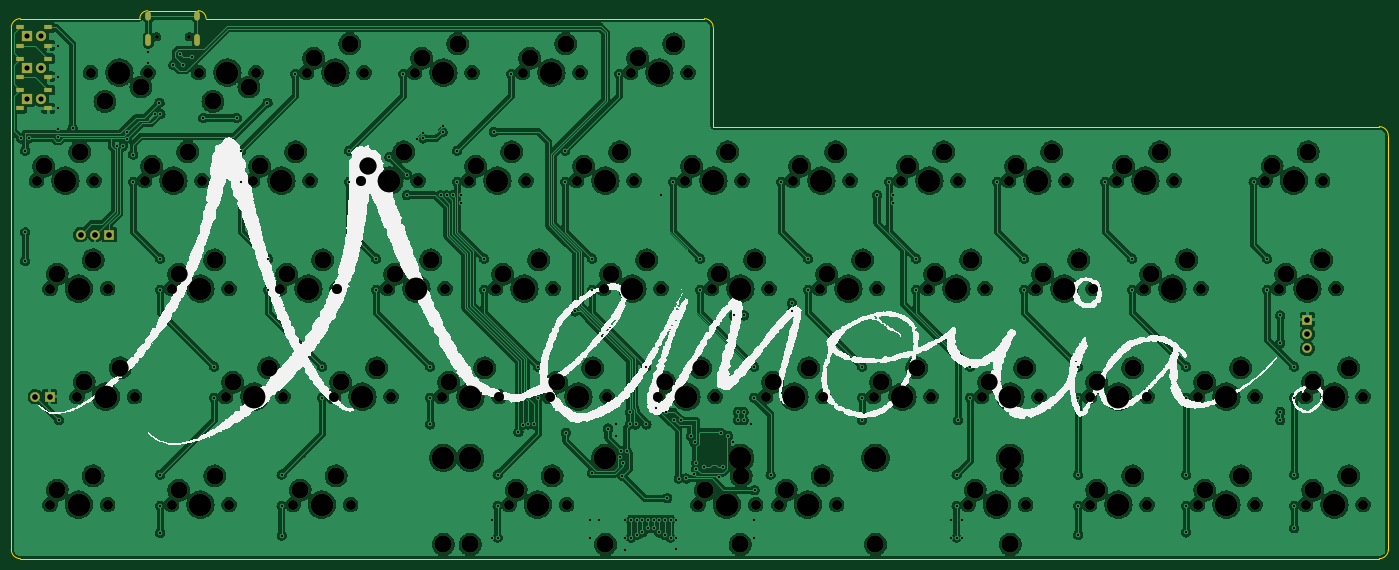
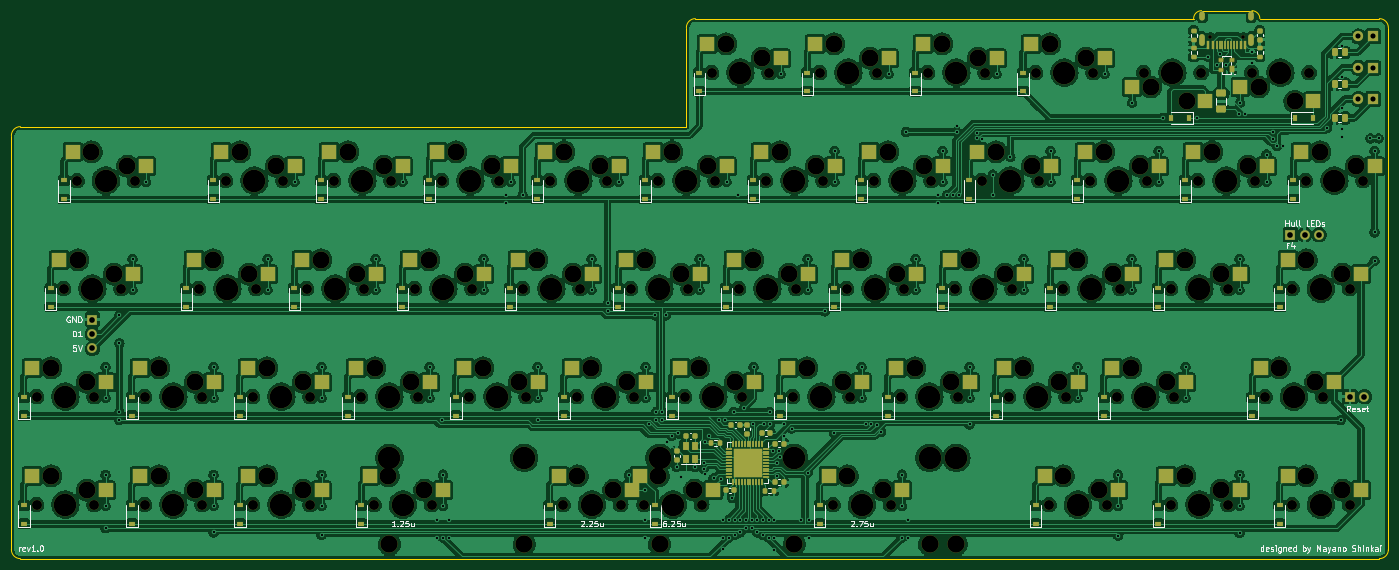
Circuit board: 9 layer files. Board 242.9 x 96.6 mm.
- bottom_copper: Memoria-B_Cu.gbr (1069752 bytes)
- bottom_mask: Memoria-B_Mask.gbr (19693 bytes)
- bottom_silk: Memoria-B_Silkscreen.gbr (48842 bytes)
- outline: Memoria-Edge_Cuts.gbr (1489 bytes)
- top_copper: Memoria-F_Cu.gbr (1006030 bytes)
- top_mask: Memoria-F_Mask.gbr (9563 bytes)
- top_silk: Memoria-F_Silkscreen.gbr (131054 bytes)
- drill: Memoria-NPTH.drl (4863 bytes)
- drill: Memoria-PTH.drl (4470 bytes)

=== bottom_copper: Memoria-B_Cu.gbr (1069752 bytes, source omitted) ===
=== bottom_mask: Memoria-B_Mask.gbr (19693 bytes, source omitted) ===
=== bottom_silk: Memoria-B_Silkscreen.gbr (48842 bytes, source omitted) ===
=== outline: Memoria-Edge_Cuts.gbr ===
G04 #@! TF.GenerationSoftware,KiCad,Pcbnew,(6.0.0-rc1-249-g84cfa052a1)*
G04 #@! TF.CreationDate,2022-02-06T05:40:28-08:00*
G04 #@! TF.ProjectId,Memoria,4d656d6f-7269-4612-9e6b-696361645f70,rev?*
G04 #@! TF.SameCoordinates,Original*
G04 #@! TF.FileFunction,Profile,NP*
%FSLAX46Y46*%
G04 Gerber Fmt 4.6, Leading zero omitted, Abs format (unit mm)*
G04 Created by KiCad (PCBNEW (6.0.0-rc1-249-g84cfa052a1)) date 2022-02-06 05:40:28*
%MOMM*%
%LPD*%
G01*
G04 APERTURE LIST*
G04 #@! TA.AperFunction,Profile*
%ADD10C,0.050000*%
G04 #@! TD*
G04 APERTURE END LIST*
D10*
X25400000Y-28575000D02*
X46482000Y-28575000D01*
X147637500Y-47625000D02*
X265112500Y-47625000D01*
X266700000Y-49212500D02*
X266700000Y-122237500D01*
X265112500Y-123825000D02*
X25400000Y-123825000D01*
X23812500Y-122237500D02*
X23812500Y-30162500D01*
X58166000Y-28575000D02*
X146050000Y-28575000D01*
X25400000Y-28575000D02*
G75*
G03*
X23812500Y-30162500I0J-1587500D01*
G01*
X23812500Y-122237500D02*
G75*
G03*
X25400000Y-123825000I1587500J0D01*
G01*
X147637500Y-30162500D02*
G75*
G03*
X146050000Y-28575000I-1587500J0D01*
G01*
X266700000Y-49212500D02*
G75*
G03*
X265112500Y-47625000I-1587500J0D01*
G01*
X47879000Y-27178000D02*
G75*
G03*
X46482000Y-28575000I1J-1397001D01*
G01*
X47879000Y-27178000D02*
X56769000Y-27178000D01*
X58166000Y-28575000D02*
G75*
G03*
X56769000Y-27178000I-1397001J-1D01*
G01*
X265112500Y-123825000D02*
G75*
G03*
X266700000Y-122237500I0J1587500D01*
G01*
X147637500Y-30162500D02*
X147637500Y-47625000D01*
M02*

=== top_copper: Memoria-F_Cu.gbr (1006030 bytes, source omitted) ===
=== top_mask: Memoria-F_Mask.gbr (9563 bytes, source omitted) ===
=== top_silk: Memoria-F_Silkscreen.gbr (131054 bytes, source omitted) ===
=== drill: Memoria-NPTH.drl ===
M48
; DRILL file {KiCad (6.0.0-rc1-249-g84cfa052a1)} date Sun Feb  6 05:40:32 2022
; FORMAT={-:-/ absolute / metric / decimal}
; #@! TF.CreationDate,2022-02-06T05:40:32-08:00
; #@! TF.GenerationSoftware,Kicad,Pcbnew,(6.0.0-rc1-249-g84cfa052a1)
; #@! TF.FileFunction,NonPlated,1,2,NPTH
FMAT,2
METRIC
; #@! TA.AperFunction,NonPlated,NPTH,ComponentDrill
T1C0.650
; #@! TA.AperFunction,NonPlated,NPTH,ComponentDrill
T2C1.750
; #@! TA.AperFunction,NonPlated,NPTH,ComponentDrill
T3C3.000
; #@! TA.AperFunction,NonPlated,NPTH,ComponentDrill
T4C3.048
; #@! TA.AperFunction,NonPlated,NPTH,ComponentDrill
T5C3.988
%
G90
G05
T1
X49.434Y-31.777
X55.214Y-31.777
T2
X28.258Y-57.15
X30.639Y-76.2
X30.639Y-114.3
X35.401Y-95.25
X37.782Y-38.1
X38.417Y-57.15
X40.799Y-76.2
X40.799Y-114.3
X45.561Y-95.25
X47.307Y-57.15
X47.942Y-38.1
X52.07Y-76.2
X52.07Y-114.3
X56.832Y-38.1
X57.467Y-57.15
X61.595Y-95.25
X62.23Y-76.2
X62.23Y-114.3
X66.358Y-57.15
X66.992Y-38.1
X71.12Y-76.2
X71.755Y-95.25
X73.501Y-114.3
X75.882Y-38.1
X76.517Y-57.15
X80.645Y-95.25
X81.28Y-76.2
X83.661Y-114.3
X85.407Y-57.15
X86.042Y-38.1
X90.17Y-76.2
X90.805Y-95.25
X94.932Y-38.1
X95.567Y-57.15
X99.695Y-95.25
X100.33Y-76.2
X104.457Y-57.15
X105.093Y-38.1
X109.22Y-76.2
X109.855Y-95.25
X111.601Y-114.3
X113.983Y-38.1
X114.617Y-57.15
X118.745Y-95.25
X119.38Y-76.2
X121.761Y-114.3
X123.507Y-57.15
X124.142Y-38.1
X128.27Y-76.2
X128.905Y-95.25
X133.032Y-38.1
X133.667Y-57.15
X137.795Y-95.25
X138.43Y-76.2
X142.558Y-57.15
X143.192Y-38.1
X144.939Y-114.3
X147.32Y-76.2
X147.955Y-95.25
X152.718Y-57.15
X155.099Y-114.3
X156.845Y-95.25
X157.48Y-76.2
X159.226Y-114.3
X161.607Y-57.15
X166.37Y-76.2
X167.005Y-95.25
X169.386Y-114.3
X171.767Y-57.15
X175.895Y-95.25
X176.53Y-76.2
X180.657Y-57.15
X185.42Y-76.2
X186.055Y-95.25
X190.817Y-57.15
X192.564Y-114.3
X194.945Y-95.25
X195.58Y-76.2
X199.707Y-57.15
X202.724Y-114.3
X204.47Y-76.2
X205.105Y-95.25
X209.867Y-57.15
X213.995Y-95.25
X213.995Y-114.3
X214.63Y-76.2
X218.757Y-57.15
X223.52Y-76.2
X224.155Y-95.25
X224.155Y-114.3
X228.917Y-57.15
X233.045Y-95.25
X233.045Y-114.3
X233.68Y-76.2
X243.205Y-95.25
X243.205Y-114.3
X244.951Y-57.15
X247.332Y-76.2
X252.095Y-95.25
X252.095Y-114.3
X255.111Y-57.15
X257.493Y-76.2
X262.255Y-95.25
X262.255Y-114.3
T3
X29.527Y-54.61
X31.909Y-73.66
X31.909Y-111.76
X35.877Y-52.07
X36.671Y-92.71
X38.259Y-71.12
X38.259Y-109.22
X40.322Y-43.18
X43.021Y-90.17
X46.672Y-40.64
X48.578Y-54.61
X53.34Y-73.66
X53.34Y-111.76
X54.927Y-52.07
X59.372Y-43.18
X59.69Y-71.12
X59.69Y-109.22
X62.865Y-92.71
X65.722Y-40.64
X67.627Y-54.61
X69.215Y-90.17
X72.39Y-73.66
X73.977Y-52.07
X74.771Y-111.76
X77.153Y-35.56
X78.74Y-71.12
X81.121Y-109.22
X81.915Y-92.71
X83.502Y-33.02
X86.677Y-54.61
X88.265Y-90.17
X91.44Y-73.66
X93.027Y-52.07
X96.203Y-35.56
X97.79Y-71.12
X100.965Y-92.71
X102.552Y-33.02
X105.727Y-54.61
X107.315Y-90.17
X110.49Y-73.66
X112.078Y-52.07
X112.871Y-111.76
X115.252Y-35.56
X116.84Y-71.12
X119.221Y-109.22
X120.015Y-92.71
X121.602Y-33.02
X124.777Y-54.61
X126.365Y-90.17
X129.54Y-73.66
X131.127Y-52.07
X134.302Y-35.56
X135.89Y-71.12
X139.065Y-92.71
X140.653Y-33.02
X143.827Y-54.61
X145.415Y-90.17
X146.209Y-111.76
X148.59Y-73.66
X150.177Y-52.07
X152.559Y-109.22
X154.94Y-71.12
X158.115Y-92.71
X160.496Y-111.76
X162.877Y-54.61
X164.465Y-90.17
X166.846Y-109.22
X167.64Y-73.66
X169.227Y-52.07
X173.99Y-71.12
X177.165Y-92.71
X181.927Y-54.61
X183.515Y-90.17
X186.69Y-73.66
X188.278Y-52.07
X193.04Y-71.12
X193.834Y-111.76
X196.215Y-92.71
X200.184Y-109.22
X200.977Y-54.61
X202.565Y-90.17
X205.74Y-73.66
X207.327Y-52.07
X212.09Y-71.12
X215.265Y-92.71
X215.265Y-111.76
X220.028Y-54.61
X221.615Y-90.17
X221.615Y-109.22
X224.79Y-73.66
X226.377Y-52.07
X231.14Y-71.12
X234.315Y-92.71
X234.315Y-111.76
X240.665Y-90.17
X240.665Y-109.22
X246.221Y-54.61
X248.602Y-73.66
X252.571Y-52.07
X253.365Y-92.71
X253.365Y-111.76
X254.952Y-71.12
X259.715Y-90.17
X259.715Y-109.22
T4
X100.019Y-121.285
X104.743Y-121.285
X128.619Y-121.285
X152.368Y-121.285
X176.244Y-121.285
X200.019Y-121.285
T5
X33.337Y-57.15
X35.719Y-76.2
X35.719Y-114.3
X40.481Y-95.25
X42.862Y-38.1
X52.387Y-57.15
X57.15Y-76.2
X57.15Y-114.3
X61.912Y-38.1
X66.675Y-95.25
X71.438Y-57.15
X76.2Y-76.2
X78.581Y-114.3
X80.962Y-38.1
X85.725Y-95.25
X90.487Y-57.15
X95.25Y-76.2
X100.012Y-38.1
X100.019Y-106.045
X104.743Y-106.045
X104.775Y-95.25
X109.537Y-57.15
X114.3Y-76.2
X116.681Y-114.3
X119.062Y-38.1
X123.825Y-95.25
X128.588Y-57.15
X128.619Y-106.045
X133.35Y-76.2
X138.112Y-38.1
X142.875Y-95.25
X147.637Y-57.15
X150.019Y-114.3
X152.368Y-106.045
X152.4Y-76.2
X161.925Y-95.25
X164.306Y-114.3
X166.688Y-57.15
X171.45Y-76.2
X176.244Y-106.045
X180.975Y-95.25
X185.737Y-57.15
X190.5Y-76.2
X197.644Y-114.3
X200.019Y-106.045
X200.025Y-95.25
X204.787Y-57.15
X209.55Y-76.2
X219.075Y-95.25
X219.075Y-114.3
X223.837Y-57.15
X228.6Y-76.2
X238.125Y-95.25
X238.125Y-114.3
X250.031Y-57.15
X252.412Y-76.2
X257.175Y-95.25
X257.175Y-114.3
T0
M30

=== drill: Memoria-PTH.drl ===
M48
; DRILL file {KiCad (6.0.0-rc1-249-g84cfa052a1)} date Sun Feb  6 05:40:32 2022
; FORMAT={-:-/ absolute / metric / decimal}
; #@! TF.CreationDate,2022-02-06T05:40:32-08:00
; #@! TF.GenerationSoftware,Kicad,Pcbnew,(6.0.0-rc1-249-g84cfa052a1)
; #@! TF.FileFunction,Plated,1,2,PTH
FMAT,2
METRIC
; #@! TA.AperFunction,Plated,PTH,ViaDrill
T1C0.400
; #@! TA.AperFunction,Plated,PTH,ComponentDrill
T2C0.600
; #@! TA.AperFunction,Plated,PTH,ComponentDrill
T3C0.900
; #@! TA.AperFunction,Plated,PTH,ComponentDrill
T4C1.000
%
G90
G05
T1
X25.526Y-49.7
X26.252Y-51.86
X26.252Y-66.279
X26.252Y-71.279
X26.979Y-49.7
X32.04Y-48.073
X32.04Y-49.526
X32.042Y-33.317
X32.042Y-38.842
X32.042Y-44.367
X32.212Y-99.427
X34.625Y-47.875
X42.475Y-51.077
X43.473Y-51.077
X44.2Y-48.661
X44.2Y-49.725
X45.302Y-52.547
X45.302Y-57.36
X47.9Y-34.5
X47.9Y-36.35
X49.1Y-45.374
X49.947Y-43.39
X50.065Y-70.91
X50.065Y-76.41
X50.065Y-109.01
X50.065Y-114.51
X50.065Y-119.26
X50.1Y-45.374
X52.4Y-36.7
X53.6Y-34.8
X54.047Y-36.7
X55.6Y-35.325
X57.655Y-46.101
X59.59Y-89.96
X59.59Y-95.46
X63.59Y-46.101
X64.352Y-51.86
X64.352Y-57.36
X68.998Y-43.39
X69.115Y-70.91
X69.115Y-76.41
X71.496Y-109.01
X71.496Y-114.51
X71.496Y-119.76
X73.877Y-38.31
X78.64Y-89.96
X78.64Y-95.46
X83.402Y-51.86
X83.402Y-57.36
X88.165Y-70.91
X88.165Y-76.41
X90.487Y-52.962
X92.927Y-38.31
X93.6Y-56.075
X93.6Y-59.699
X95.424Y-49.729
X96.425Y-48.675
X96.425Y-49.7
X97.69Y-89.96
X97.69Y-95.46
X97.69Y-100.153
X99.55Y-59.699
X99.91Y-48.568
X99.925Y-47.525
X100.6Y-59.699
X101.65Y-59.699
X102.453Y-51.86
X102.453Y-57.36
X103.179Y-59.699
X103.179Y-61.101
X107.215Y-70.91
X107.215Y-76.41
X108.6Y-116.974
X108.6Y-120.11
X108.9Y-48.55
X109.596Y-109.01
X109.596Y-114.51
X109.6Y-120.11
X111.977Y-38.31
X113.262Y-101.488
X114.015Y-100.185
X115.014Y-100.153
X116.013Y-100.153
X116.74Y-89.96
X116.74Y-95.46
X121.502Y-51.86
X121.502Y-57.36
X121.619Y-101.606
X123.227Y-80.227
X125.974Y-116.974
X125.975Y-120.11
X126.235Y-108.688
X126.265Y-70.91
X126.265Y-76.41
X127.426Y-116.974
X129.05Y-100.88
X130.386Y-102.214
X130.389Y-100.161
X131.028Y-38.31
X131.198Y-105.813
X131.351Y-104.826
X131.6Y-109.25
X131.626Y-106.89
X132.126Y-122.276
X132.127Y-116.974
X132.127Y-120.11
X132.35Y-104.799
X132.925Y-97.923
X132.925Y-100.153
X133.126Y-116.974
X133.126Y-120.11
X133.925Y-100.153
X134.126Y-116.974
X134.126Y-119.657
X135.125Y-119.203
X135.125Y-116.974
X135.79Y-89.96
X135.838Y-100.153
X136.125Y-116.974
X136.125Y-118.426
X137.125Y-116.974
X137.125Y-118.426
X137.49Y-97.197
X138.124Y-116.974
X138.124Y-119.203
X138.45Y-59.699
X139.125Y-116.974
X139.125Y-119.657
X139.325Y-97.925
X139.525Y-113.15
X140.125Y-116.974
X140.125Y-120.11
X140.552Y-57.36
X140.773Y-99.45
X141.124Y-116.974
X141.125Y-120.11
X141.125Y-122.175
X141.55Y-109.7
X141.95Y-99.45
X142.843Y-109.687
X143.7Y-102.225
X144.31Y-108.96
X144.327Y-103.273
X144.6Y-106.901
X144.6Y-107.95
X145.315Y-70.91
X145.315Y-76.41
X146.075Y-107.675
X148.604Y-109.503
X149.05Y-101.736
X149.35Y-107.675
X150.225Y-102.189
X151.05Y-103.225
X151.249Y-80.928
X151.975Y-97.923
X151.975Y-99.427
X152.975Y-97.923
X152.975Y-99.425
X153.107Y-80.928
X154.301Y-100.154
X154.84Y-89.96
X154.84Y-95.46
X154.9Y-116.974
X154.9Y-120.11
X154.941Y-111.76
X157.75Y-109.01
X159.602Y-57.36
X161.5Y-78.724
X161.5Y-80.201
X164.365Y-70.91
X164.365Y-76.41
X173.89Y-89.96
X173.89Y-95.46
X173.89Y-99.425
X176.525Y-59.699
X178.653Y-57.36
X179.379Y-59.699
X179.379Y-61.101
X183.415Y-70.91
X183.415Y-76.41
X189.56Y-116.974
X189.56Y-120.11
X190.559Y-109.01
X190.559Y-114.51
X190.56Y-120.11
X190.825Y-99.427
X191.56Y-120.11
X191.56Y-116.974
X192.94Y-89.96
X192.94Y-95.46
X197.702Y-57.36
X202.465Y-70.91
X202.465Y-76.41
X211.99Y-89.96
X211.99Y-95.46
X211.99Y-109.01
X211.99Y-114.51
X211.99Y-119.657
X216.752Y-57.36
X221.515Y-70.91
X221.515Y-76.41
X231.04Y-89.96
X231.04Y-95.46
X231.04Y-109.01
X231.04Y-114.51
X231.04Y-119.203
X242.946Y-57.36
X245.327Y-70.91
X245.327Y-76.41
X247.65Y-80.94
X247.65Y-85.8
X247.65Y-97.923
X247.65Y-99.376
X250.09Y-89.96
X250.09Y-95.46
X250.09Y-109.01
X250.09Y-114.51
X250.09Y-118.477
T3
X26.543Y-31.717
X26.543Y-37.242
X26.543Y-42.767
X29.083Y-31.717
X29.083Y-37.242
X29.083Y-42.767
T4
X28.035Y-95.25
X30.575Y-95.25
X36.032Y-66.675
X38.572Y-66.675
X41.112Y-66.675
X252.412Y-81.65
X252.412Y-84.19
X252.412Y-86.73
T2
G00X48.004Y-27.827
M15
G01X48.004Y-28.427
M16
G05
G00X48.004Y-31.757
M15
G01X48.004Y-32.857
M16
G05
G00X56.644Y-27.827
M15
G01X56.644Y-28.427
M16
G05
G00X56.644Y-31.757
M15
G01X56.644Y-32.857
M16
G05
T0
M30
